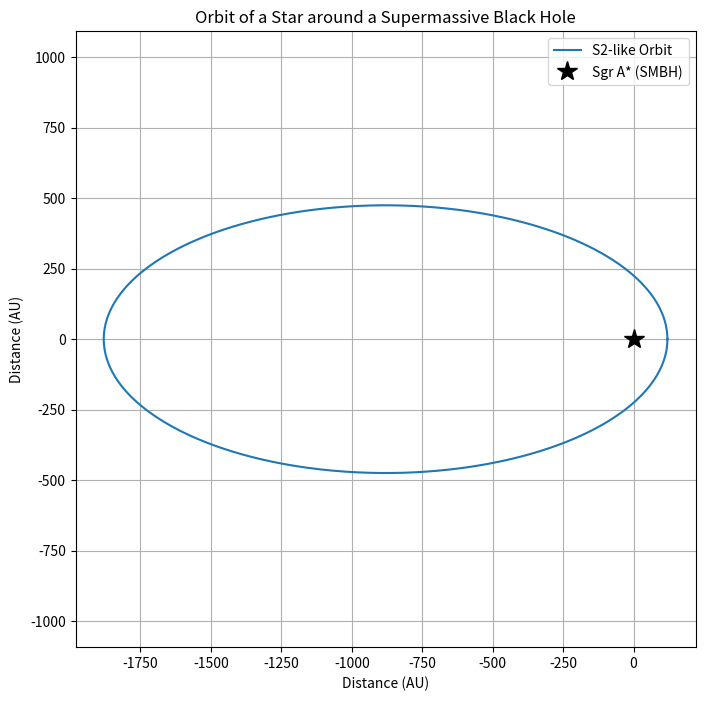

Source code (Python):
%matplotlib inline
import numpy as np
import matplotlib.pyplot as plt

def star_orbit(M, e, a, num_points=1000):
    theta = np.linspace(0, 2*np.pi, num_points)
    r = a * (1 - e**2) / (1 + e * np.cos(theta))
    x = r * np.cos(theta)
    y = r * np.sin(theta)
    return x, y

a = 1000  # AU
e = 0.88  # Similar to S2 orbit

x, y = star_orbit(4e6, e, a)

plt.figure(figsize=(8,8))
plt.plot(x, y, label='S2-like Orbit')
plt.plot(0, 0, 'k*', markersize=15, label='Sgr A* (SMBH)')
plt.title('Orbit of a Star around a Supermassive Black Hole')
plt.xlabel('Distance (AU)')
plt.ylabel('Distance (AU)')
plt.axis('equal')
plt.legend()
plt.grid(True)
plt.savefig('sgr_A_orbit.png')
